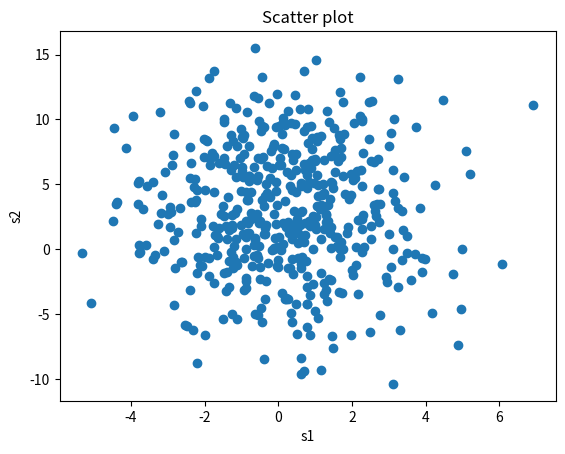

The script that saved this image:
import matplotlib.pyplot as plt
import numpy as np

# 模拟数据
n = 500
# 随机均值为0 方差2 的数据
s1 = np.random.normal(0, 2, n)
s2 = np.random.normal(3, 5, n)
print(type(s1))

fig, ax = plt.subplots()
ax.scatter(s1, s2)  # 绘制散点图
plt.xlabel('s1')
plt.ylabel('s2')
plt.title('Scatter plot')
plt.show()
